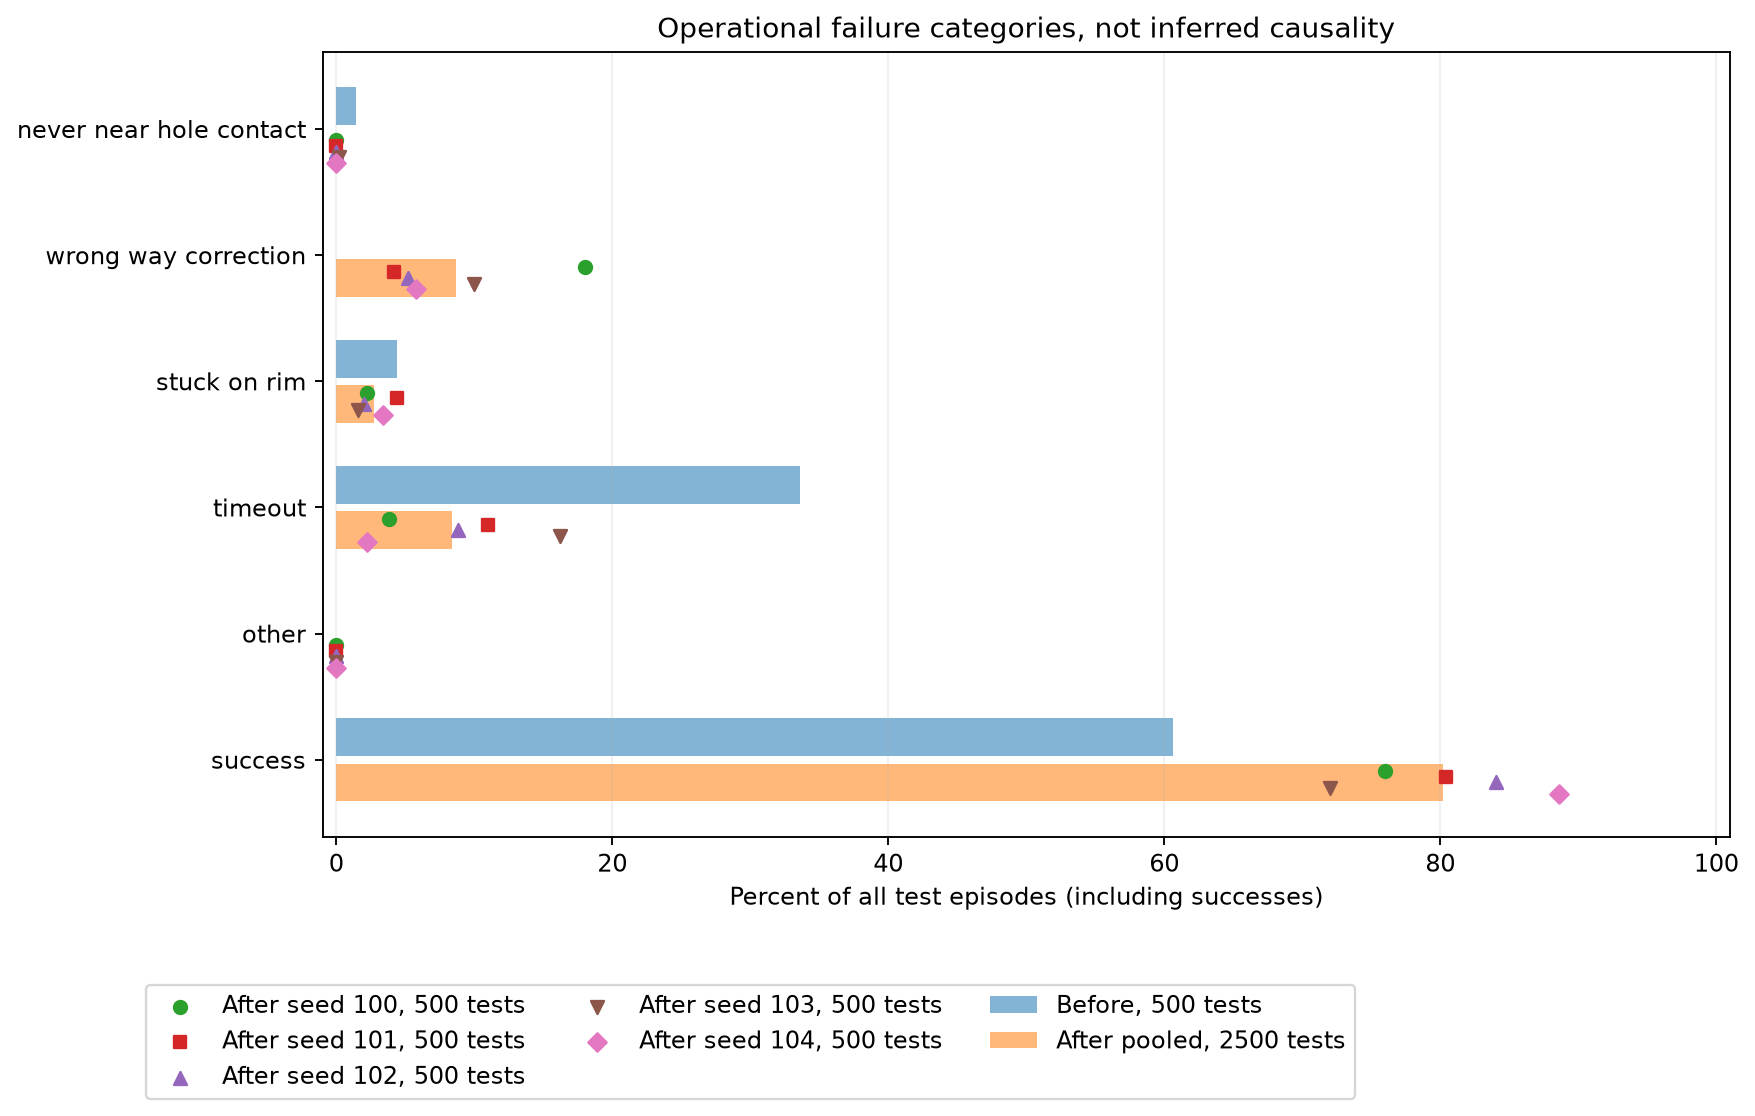

The file beside this chart, header and first rows:
group, seed, category, count, episodes_denominator, percent_of_all_episodes
before, unlearned_repeat, never_near_hole_contact, 7, 500, 1.4
before, unlearned_repeat, wrong_way_correction, 0, 500, 0.0
before, unlearned_repeat, stuck_on_rim, 22, 500, 4.4
before, unlearned_repeat, timeout, 168, 500, 33.6
before, unlearned_repeat, other, 0, 500, 0.0
before, unlearned_repeat, success, 303, 500, 60.6
after_seed, 100, never_near_hole_contact, 0, 500, 0.0
after_seed, 100, wrong_way_correction, 90, 500, 18.0
after_seed, 100, stuck_on_rim, 11, 500, 2.2
after_seed, 100, timeout, 19, 500, 3.8
after_seed, 100, other, 0, 500, 0.0
after_seed, 100, success, 380, 500, 76.0
after_seed, 101, never_near_hole_contact, 0, 500, 0.0
after_seed, 101, wrong_way_correction, 21, 500, 4.2
after_seed, 101, stuck_on_rim, 22, 500, 4.4
after_seed, 101, timeout, 55, 500, 11.0
after_seed, 101, other, 0, 500, 0.0
after_seed, 101, success, 402, 500, 80.4
after_seed, 102, never_near_hole_contact, 0, 500, 0.0
after_seed, 102, wrong_way_correction, 26, 500, 5.2
after_seed, 102, stuck_on_rim, 10, 500, 2.0
after_seed, 102, timeout, 44, 500, 8.8
after_seed, 102, other, 0, 500, 0.0
after_seed, 102, success, 420, 500, 84.0
after_seed, 103, never_near_hole_contact, 1, 500, 0.2
after_seed, 103, wrong_way_correction, 50, 500, 10.0
after_seed, 103, stuck_on_rim, 8, 500, 1.6
after_seed, 103, timeout, 81, 500, 16.2
after_seed, 103, other, 0, 500, 0.0
after_seed, 103, success, 360, 500, 72.0
after_seed, 104, never_near_hole_contact, 0, 500, 0.0
after_seed, 104, wrong_way_correction, 29, 500, 5.8
after_seed, 104, stuck_on_rim, 17, 500, 3.4
after_seed, 104, timeout, 11, 500, 2.2
after_seed, 104, other, 0, 500, 0.0
after_seed, 104, success, 443, 500, 88.6
after_pooled, pooled_2500, never_near_hole_contact, 1, 2500, 0.04
after_pooled, pooled_2500, wrong_way_correction, 216, 2500, 8.64
after_pooled, pooled_2500, stuck_on_rim, 68, 2500, 2.72
after_pooled, pooled_2500, timeout, 210, 2500, 8.4
after_pooled, pooled_2500, other, 0, 2500, 0.0
after_pooled, pooled_2500, success, 2005, 2500, 80.2
